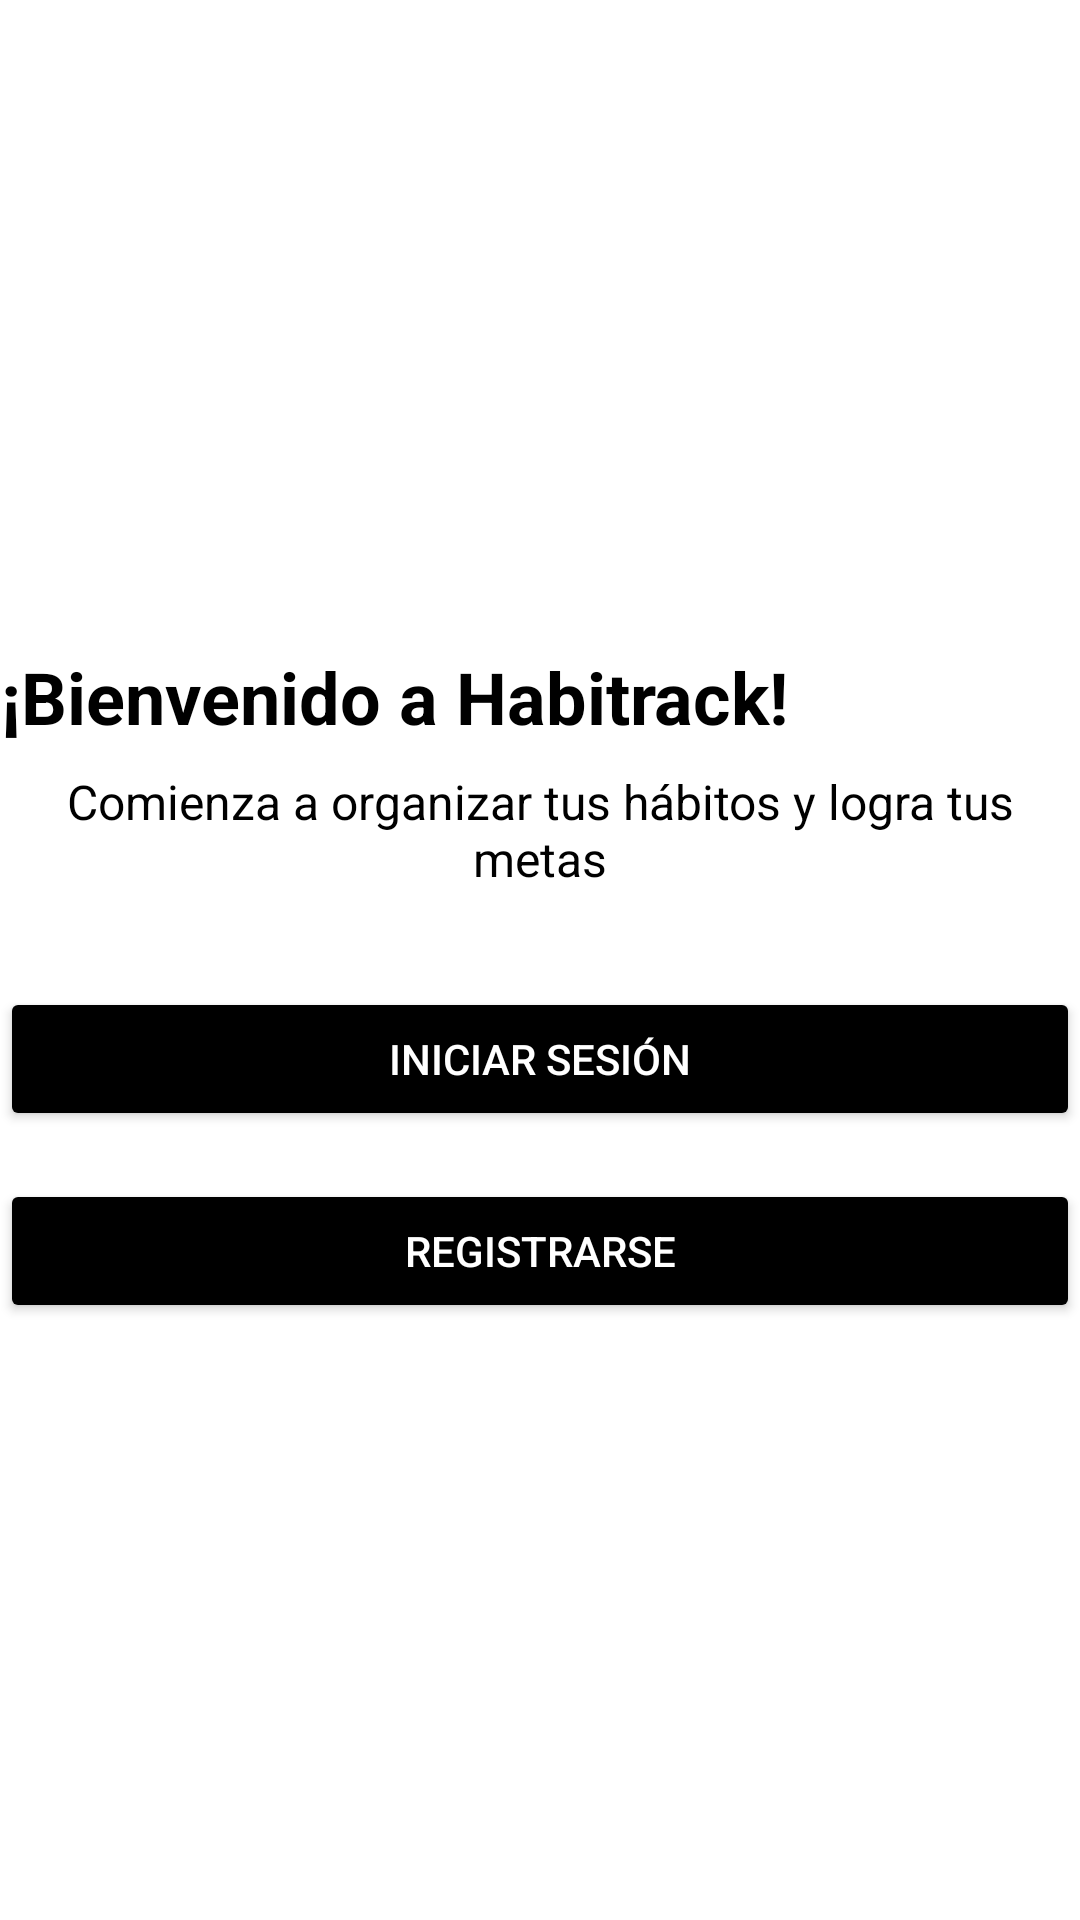

The Android layout XML behind this screen, and the referenced resources:
<!-- AndroidManifest.xml: application theme Theme.MyHabitrack -->
<!-- res/layout/activity_main.xml -->
<?xml version="1.0" encoding="utf-8"?>
<LinearLayout xmlns:android="http://schemas.android.com/apk/res/android"
    xmlns:app="http://schemas.android.com/apk/res-auto"
    xmlns:tools="http://schemas.android.com/tools"
    android:id="@+id/main"
    android:orientation="vertical"
    android:layout_width="match_parent"
    android:layout_height="match_parent"
    tools:context=".MainActivity">

    
    <ImageView
        android:id="@+id/ivWelcomeImage"
        android:layout_width="200dp"
        android:layout_height="200dp"
        android:src="@drawable/ic_launcher_background"
        android:contentDescription="Imagen de bienvenida"
        android:layout_marginBottom="16dp" />

    
    <TextView
        android:id="@+id/tvWelcomeTitle"
        android:layout_width="wrap_content"
        android:layout_height="wrap_content"
        android:text="¡Bienvenido a Habitrack!"
        android:textSize="24sp"
        android:textStyle="bold"
        android:textColor="@color/black"
        android:gravity="center"
        android:layout_marginBottom="8dp" />

    
    <TextView
        android:id="@+id/tvWelcomeSubtitle"
        android:layout_width="wrap_content"
        android:layout_height="wrap_content"
        android:text="Comienza a organizar tus hábitos y logra tus metas"
        android:textSize="16sp"
        android:textColor="@color/black"
        android:gravity="center"
        android:layout_marginBottom="32dp" />

    
    <Button
        android:id="@+id/btnLogin"
        android:layout_width="match_parent"
        android:layout_height="wrap_content"
        android:backgroundTint="@color/black"
        android:text="Iniciar Sesión"
        android:textColor="@android:color/white"
        android:layout_marginBottom="16dp" />

    
    <Button
        android:id="@+id/btnRegister"
        android:layout_width="match_parent"
        android:layout_height="wrap_content"
        android:backgroundTint="@color/black"
        android:text="Registrarse"
        android:textColor="@android:color/white" />

</LinearLayout>
<!-- resources referenced by this layout -->
<resources>
  <color name="black">#FF000000</color>
  <style name="Theme.MyHabitrack" parent="Theme.MaterialComponents.DayNight.DarkActionBar">
          
          <item name="colorPrimary">@color/purple_500</item>
          <item name="colorPrimaryVariant">@color/purple_700</item>
          <item name="colorOnPrimary">@color/white</item>
          
          <item name="colorSecondary">@color/teal_200</item>
          <item name="colorSecondaryVariant">@color/teal_700</item>
          <item name="colorOnSecondary">@color/black</item>
          
          <item name="android:statusBarColor">?attr/colorPrimaryVariant</item>
          
      </style>
  <color name="purple_500">#FF6200EE</color>
  <color name="purple_700">#FF3700B3</color>
  <color name="white">#FFFFFFFF</color>
  <color name="teal_200">#FF03DAC5</color>
  <color name="teal_700">#FF018786</color>
</resources>
